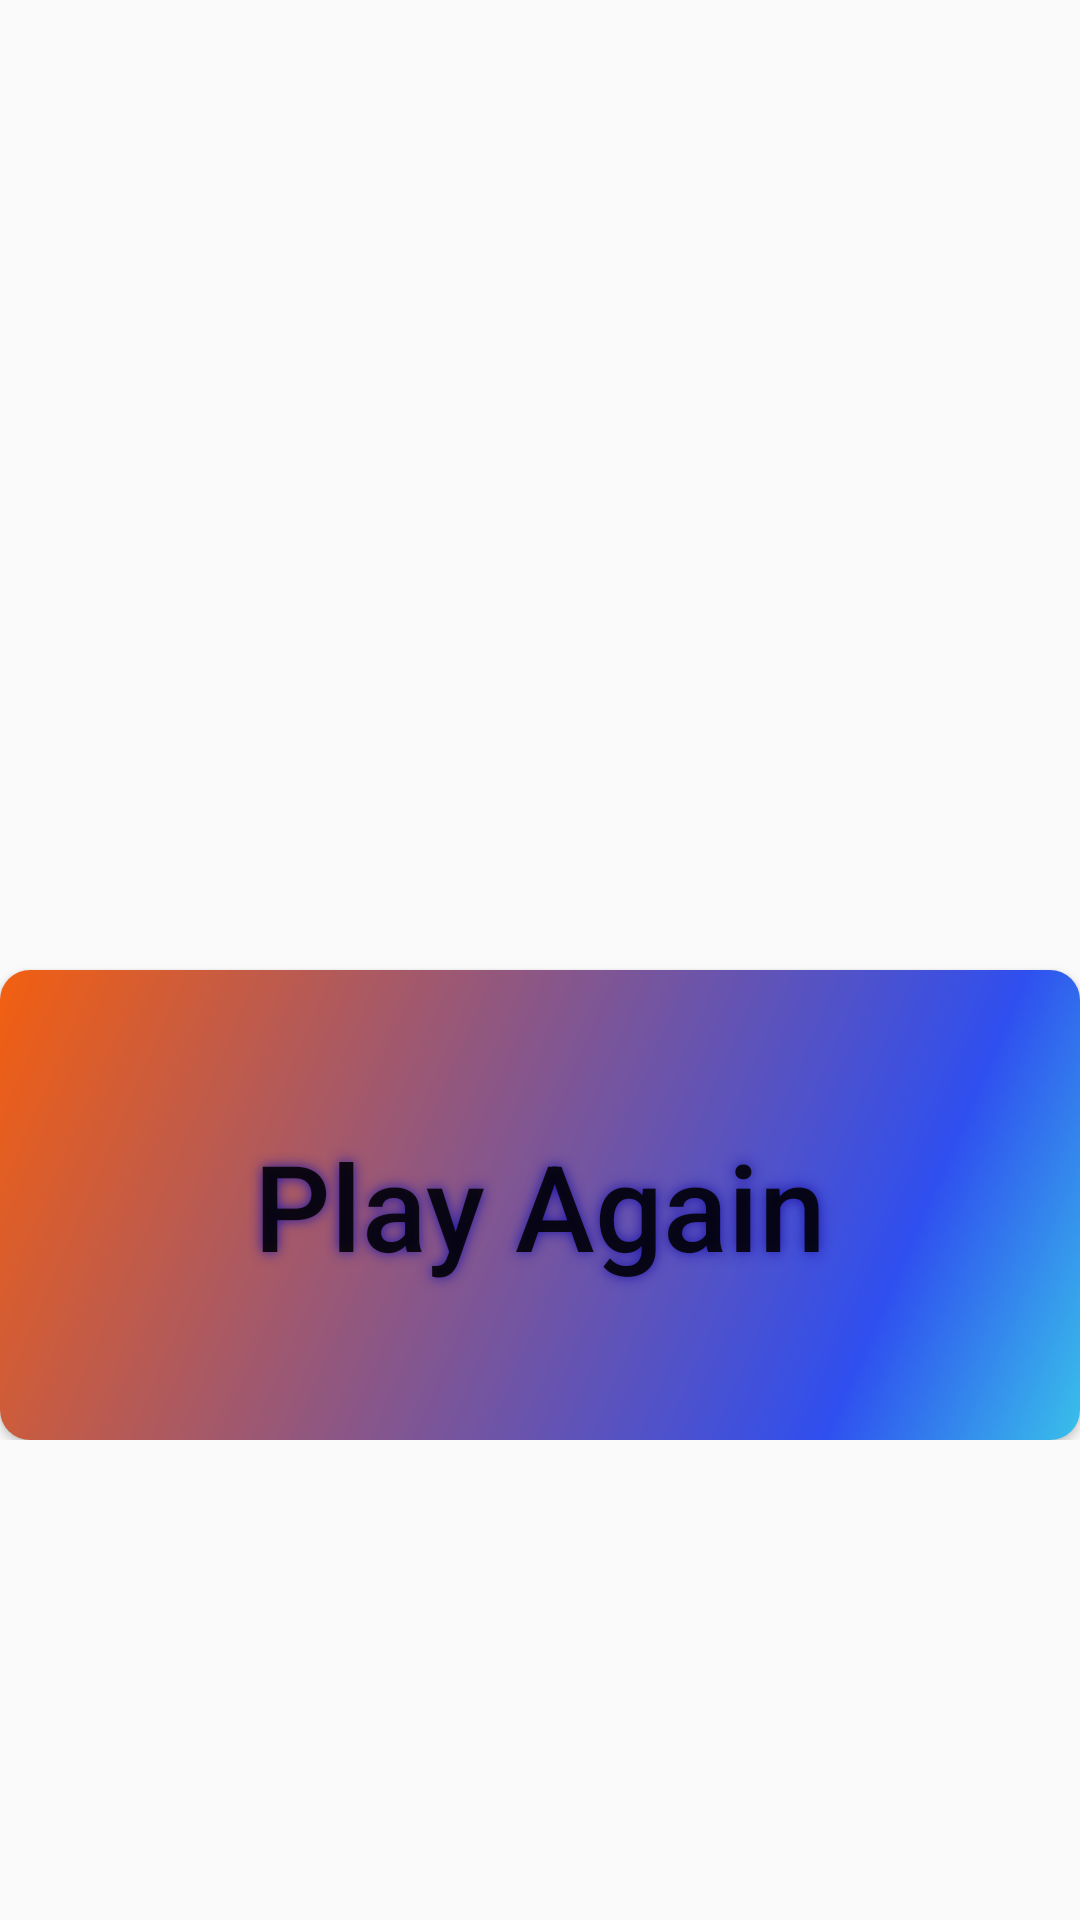

Write the Android layout XML for this screen, with the resource values it uses.
<!-- AndroidManifest.xml: application theme Theme.TicTacToe -->
<!-- res/layout/activity_game_over.xml -->
<?xml version="1.0" encoding="utf-8"?>
<LinearLayout xmlns:android="http://schemas.android.com/apk/res/android"
    xmlns:app="http://schemas.android.com/apk/res-auto"
    xmlns:tools="http://schemas.android.com/tools"
    android:layout_width="match_parent"
    android:layout_height="match_parent"
    android:orientation="vertical"
    tools:context=".GameOverActivity">

    <LinearLayout
        android:layout_width="match_parent"
        android:layout_height="wrap_content"
        android:layout_weight="1"
        android:orientation="vertical">

        <TextView
            android:id="@+id/tvGameOverGreet"
            android:layout_width="match_parent"
            android:layout_height="wrap_content"
            android:layout_weight="50"
            android:fontFamily="sans-serif-thin"
            android:padding="50dp"
            android:text=""
            android:textAlignment="center"
            android:textAllCaps="false"
            android:textSize="50sp"
            android:textStyle="italic"/>

        <Button
            android:id="@+id/btnPlayAgain"
            android:layout_width="match_parent"
            android:layout_height="wrap_content"
            android:layout_weight="1"
            android:background="@drawable/button_play_again_shape"
            android:padding="50dp"
            android:shadowColor="#2118A8"
            android:shadowRadius="10"
            android:text="Play Again"
            android:textAllCaps="false"
            android:textSize="40sp"/>

    </LinearLayout>

    <LinearLayout
        android:layout_width="match_parent"
        android:layout_height="wrap_content"
        android:layout_weight="1"
        android:orientation="vertical">
    </LinearLayout>

</LinearLayout>
<!-- resources referenced by this layout -->
<resources>
  <!-- drawable button_play_again_shape (drawable) -->
  <?xml version="1.0" encoding="utf-8"?>
      <shape xmlns:android="http://schemas.android.com/apk/res/android" android:shape="rectangle">
          <corners
              android:radius="10dp"
              />
          <gradient
              android:angle="135"
              android:centerColor="#2F4FEF"
              android:centerX="20%"
              android:endColor="#F35F10"
              android:startColor="#39C0EA" />
      </shape>
  <style name="Theme.TicTacToe" parent="Theme.AppCompat.Light.DarkActionBar">
          
          <item name="colorPrimary">@color/purple_500</item>
          <item name="colorPrimaryVariant">@color/purple_700</item>
          <item name="colorOnPrimary">@color/white</item>
          
          <item name="colorSecondary">@color/teal_200</item>
          <item name="colorSecondaryVariant">@color/teal_700</item>
          <item name="colorOnSecondary">@color/black</item>
          
          <item name="android:statusBarColor" tools:targetApi="l">?attr/colorPrimaryVariant</item>
          
      </style>
  <!-- not gathered from this repository: default colours our renderer supplied (Android Studio template values) -->
  <color name="purple_500">#FF6200EE</color>
  <color name="purple_700">#FF3700B3</color>
  <color name="teal_200">#FF03DAC5</color>
  <color name="teal_700">#FF018786</color>
  <color name="black">#FF000000</color>
  <color name="white">#FFFFFFFF</color>
</resources>
